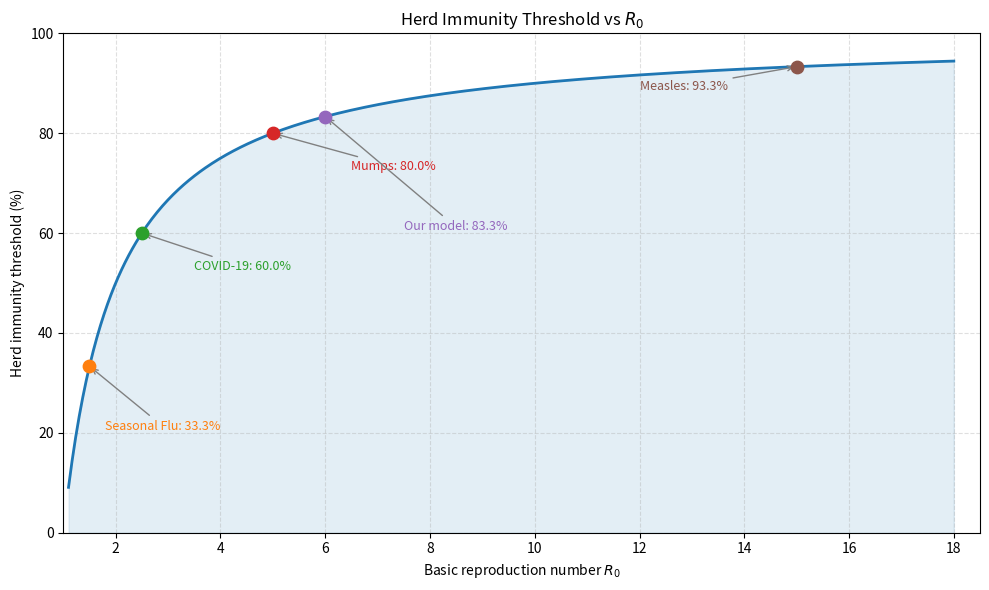

This chart was generated by the following Python code:
#!/usr/bin/env python3
"""
herd_immunity.py

Compute R0 and herd immunity threshold for given model parameters,
plot herd immunity threshold vs R0 and mark common diseases.
Saves plot as herd_immunity.png
"""

import numpy as np
import matplotlib.pyplot as plt


def herd_threshold(R0):
    """Return herd immunity threshold (percent) for a given R0.

    H = (1 - 1/R0) * 100
    """
    return (1.0 - 1.0 / R0) * 100.0


def main():
    # Model parameters
    beta = 0.3
    gamma = 0.05

    # Compute R0 and herd immunity for our model
    R0_model = beta / gamma
    H_model = herd_threshold(R0_model)

    print(f"Model parameters: beta={beta}, gamma={gamma}")
    print(f"Calculated R0 = beta/gamma = {R0_model:.3f}")
    print(f"Herd immunity threshold H = (1 - 1/R0) * 100 = {H_model:.2f}%")

    # R0 range for plotting
    R0_vals = np.linspace(1.1, 18.0, 500)
    H_vals = herd_threshold(R0_vals)

    plt.figure(figsize=(10, 6))
    plt.plot(R0_vals, H_vals, color='C0', lw=2)
    plt.fill_between(R0_vals, 0, H_vals, color='C0', alpha=0.12)

    # Diseases to mark: (name, R0, color)
    diseases = [
        ("Seasonal Flu", 1.5, 'C1'),
        ("COVID-19", 2.5, 'C2'),
        ("Mumps", 5.0, 'C3'),
        ("Our model", R0_model, 'C4'),
        ("Measles", 15.0, 'C5'),
    ]

    # Exact annotation positions (data coordinates) and arrows
    xytext_map = {
        "Seasonal Flu": (1.8, 20),
        "COVID-19": (3.5, 52),
        "Mumps": (6.5, 72),
        "Our model": (7.5, 60),
        "Measles": (12.0, 88),
    }

    for name, r0_val, color in diseases:
        h_val = herd_threshold(r0_val)
        plt.scatter(r0_val, h_val, color=color, s=80, zorder=5)
        xtext, ytext = xytext_map.get(name, (r0_val + 0.5, h_val + 5))
        plt.annotate(f"{name}: {h_val:.1f}%", xy=(r0_val, h_val), xytext=(xtext, ytext),
                     fontsize=9, ha='left', va='bottom', color=color,
                     arrowprops=dict(arrowstyle='->', color='gray', lw=1))

    plt.xlabel('Basic reproduction number $R_0$')
    plt.ylabel('Herd immunity threshold (%)')
    plt.title('Herd Immunity Threshold vs $R_0$')
    plt.xlim(1.0, 18.5)
    plt.ylim(0, 100)
    plt.grid(True, linestyle='--', alpha=0.4)
    plt.tight_layout()
    plt.savefig('herd_immunity.png', dpi=150)
    plt.close()

    print('Plot saved to herd_immunity.png')


if __name__ == '__main__':
    main()
